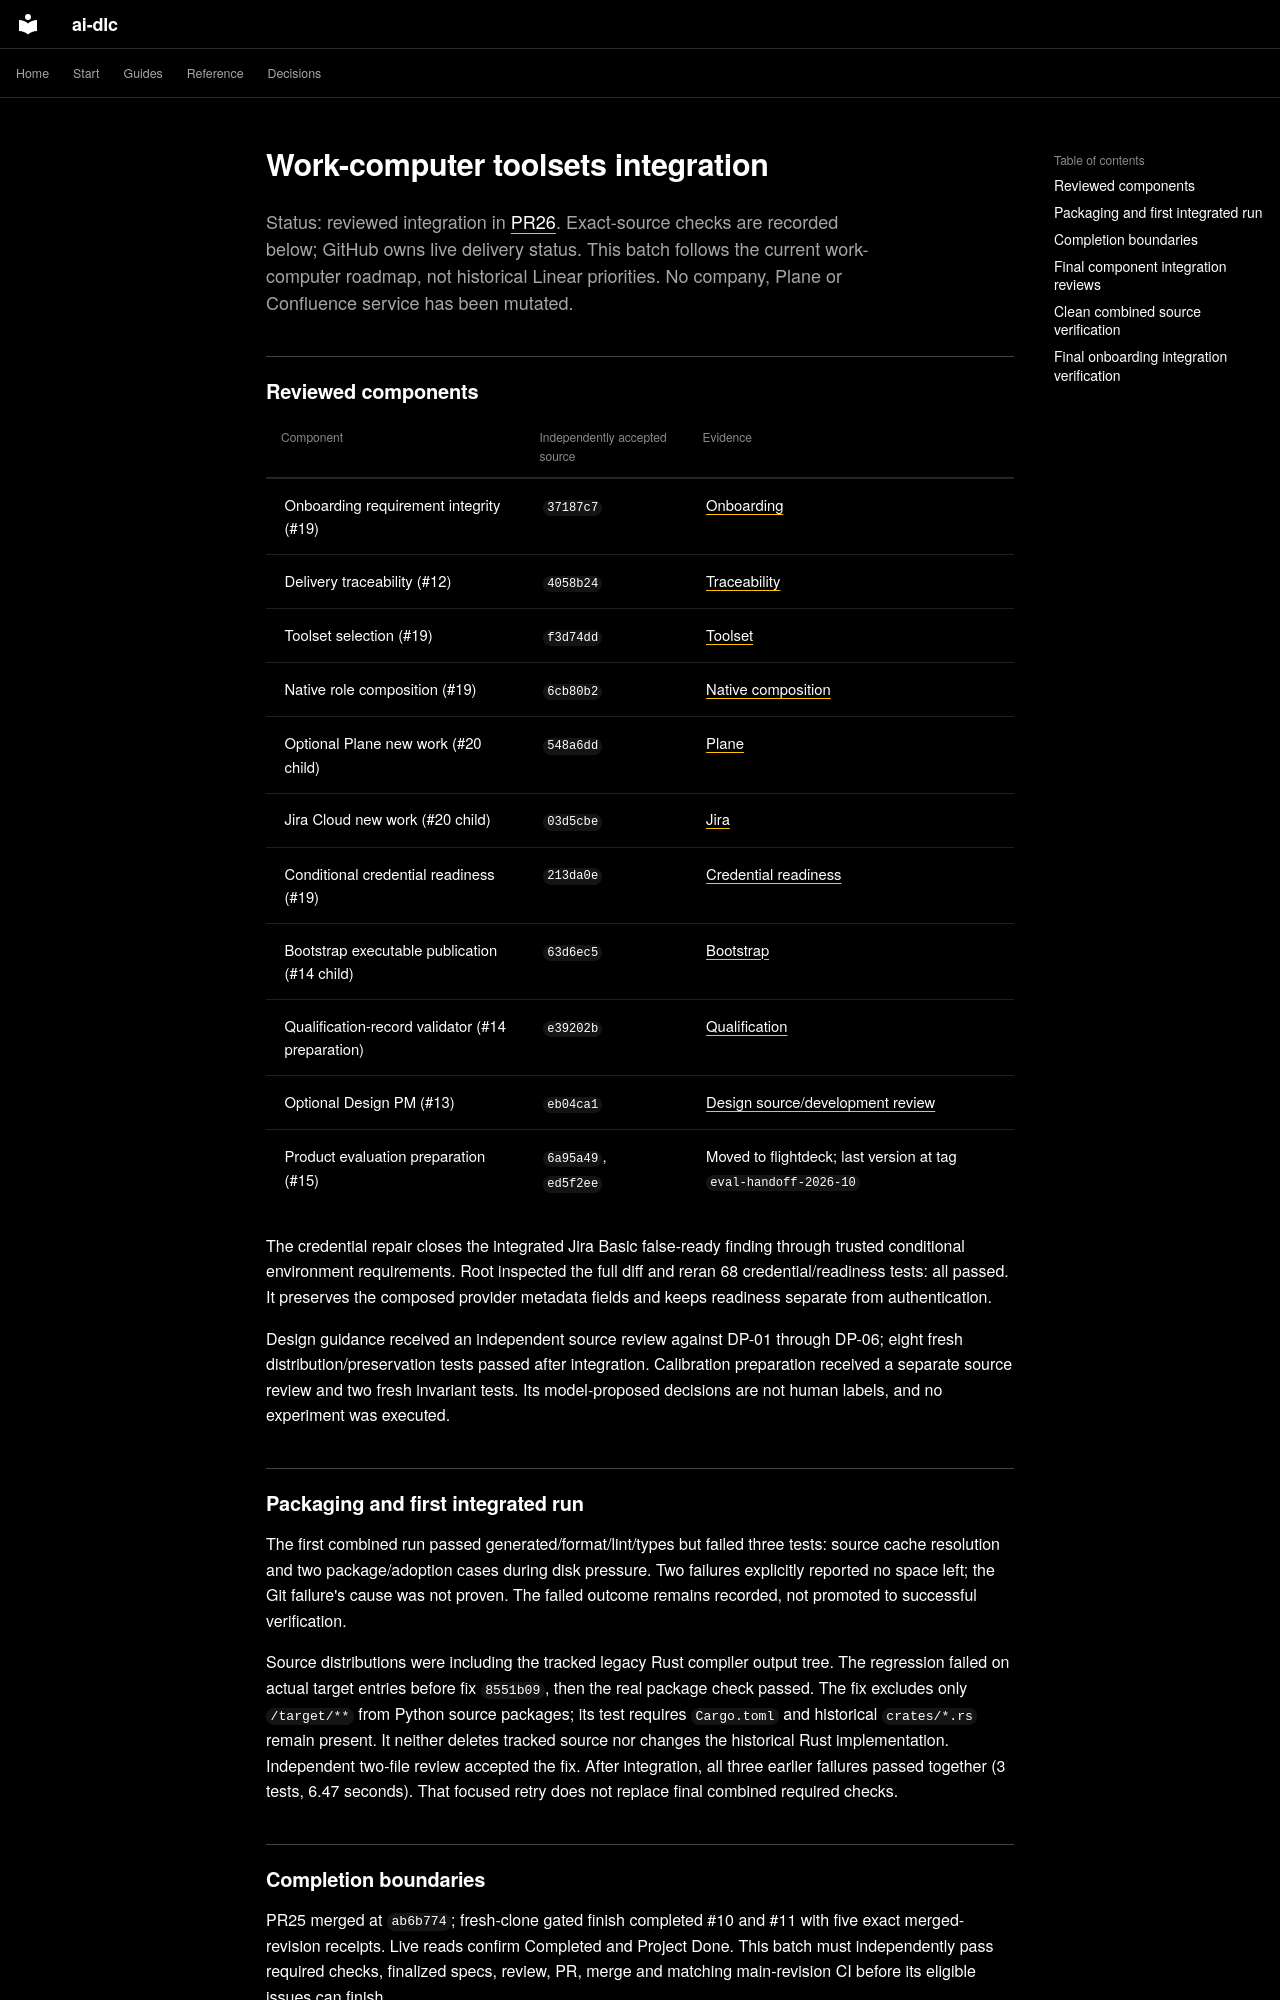

repository: Sean-Koval/ai-dlc · page: verification/work-computer-toolsets/index.html · generator: mkdocs

# Work-computer toolsets integration

Status: reviewed integration in [PR26](https://github.com/Sean-Koval/ai-dlc/pull/26).
Exact-source checks are recorded below; GitHub owns live delivery status. This batch follows the current work-computer roadmap, not historical
Linear priorities. No company, Plane or Confluence service has been mutated.

## Reviewed components

| Component | Independently accepted source | Evidence |
| --- | --- | --- |
| Onboarding requirement integrity (#19) | `37187c7` | [Onboarding](onboarding-readiness.md) |
| Delivery traceability (#12) | `4058b24` | [Traceability](spec-delivery-traceability.md) |
| Toolset selection (#19) | `f3d74dd` | [Toolset](toolset-composition.md) |
| Native role composition (#19) | `6cb80b2` | [Native composition](native-tool-composition.md) |
| Optional Plane new work (#20 child) | `548a6dd` | [Plane](plane-new-work.md) |
| Jira Cloud new work (#20 child) | `03d5cbe` | [Jira](jira-cloud-new-work.md) |
| Conditional credential readiness (#19) | `213da0e` | [Credential readiness](credential-readiness.md) |
| Bootstrap executable publication (#14 child) | `63d6ec5` | [Bootstrap](bootstrap-executable-publication.md) |
| Qualification-record validator (#14 preparation) | `e39202b` | [Qualification](framework-qualification.md) |
| Optional Design PM (#13) | `eb04ca1` | [Design source/development review](https://github.com/Sean-Koval/ai-dlc/blob/main/docs/verification/design-pm/review.md) |
| Product evaluation preparation (#15) | `6a95a49`, `ed5f2ee` | Moved to flightdeck; last version at tag `eval-handoff-2026-10` |

The credential repair closes the integrated Jira Basic false-ready finding through
trusted conditional environment requirements. Root inspected the full diff and
reran 68 credential/readiness tests: all passed. It preserves the composed provider
metadata fields and keeps readiness separate from authentication.

Design guidance received an independent source review against DP-01 through DP-06;
eight fresh distribution/preservation tests passed after integration. Calibration
preparation received a separate source review and two fresh invariant tests. Its
model-proposed decisions are not human labels, and no experiment was executed.

## Packaging and first integrated run

The first combined run passed generated/format/lint/types but failed three tests:
source cache resolution and two package/adoption cases during disk pressure. Two
failures explicitly reported no space left; the Git failure's cause was not proven.
The failed outcome remains recorded, not promoted to successful verification.

Source distributions were including the tracked legacy Rust compiler output tree.
The regression failed on actual target entries before fix `8551b09`, then the real
package check passed. The fix excludes only `/target/**` from Python source
packages; its test requires `Cargo.toml` and historical `crates/*.rs` remain present.
It neither deletes tracked source nor changes the historical Rust implementation.
Independent two-file review accepted the fix. After integration, all three earlier
failures passed together (3 tests, 6.47 seconds). That focused retry does not replace
final combined required checks.

## Completion boundaries

PR25 merged at `ab6b774`; fresh-clone gated finish completed #10 and #11 with five
exact merged-revision receipts. Live reads confirm Completed and Project Done.
This batch must independently pass required checks, finalized specs, review, PR,
merge and matching main-revision CI before its eligible issues can finish.

Actual work-laptop client recognition/authentication, installed Plane behavior,
full provider qualification, human-rated comparisons and package publication remain
separate open obligations. Local fixtures, synthetic guidance observations and
source reviews do not establish any of those results.
